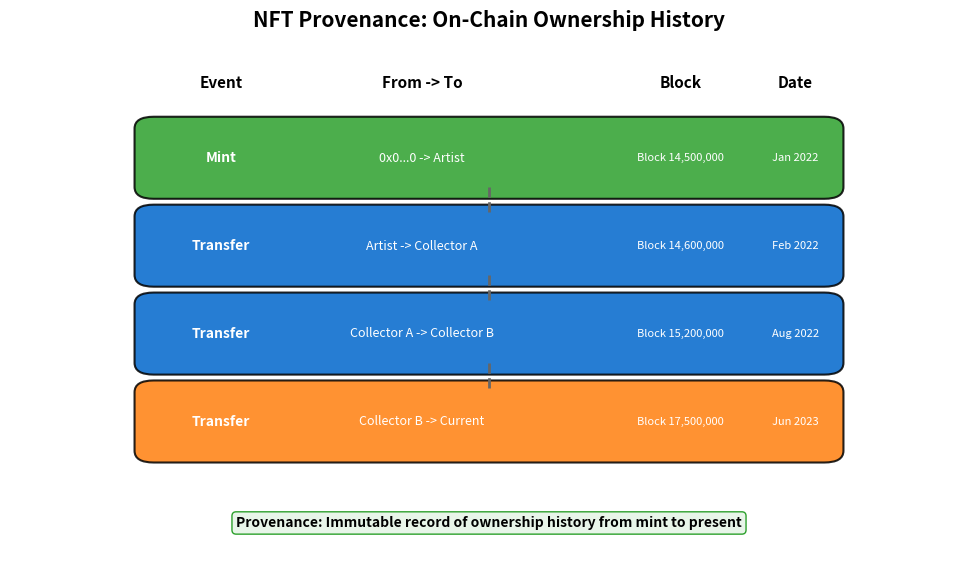

Here is the Python script that generated this plot: (Note: this script raises an exception after producing the figure.)
"""
NFT Provenance Chain
Shows ownership history tracking
"""

import matplotlib.pyplot as plt
import matplotlib.patches as mpatches
from matplotlib.patches import FancyBboxPatch
from pathlib import Path

CHART_METADATA = {
    'title': 'NFT Provenance Chain',
    'url': 'https://github.com/Digital-AI-Finance/Blockchain_Crypto/tree/main/Module_C_NFTs_Digital_Assets/L21_NFT_Technology/charts/04_nft_provenance'
}

plt.rcParams.update({
    'font.size': 14,
    'axes.labelsize': 14,
    'axes.titlesize': 16,
    'xtick.labelsize': 12,
    'ytick.labelsize': 12,
    'legend.fontsize': 12,
    'figure.figsize': (10, 6),
    'figure.dpi': 150
})

MLPURPLE = '#3333B2'
MLBLUE = '#0066CC'
MLORANGE = '#FF7F0E'
MLGREEN = '#2CA02C'
MLRED = '#D62728'

fig, ax = plt.subplots(figsize=(10, 6))

# Provenance chain events
events = [
    {'event': 'Mint', 'from': '0x0...0', 'to': 'Artist', 'block': '14,500,000', 'date': 'Jan 2022', 'color': MLGREEN},
    {'event': 'Transfer', 'from': 'Artist', 'to': 'Collector A', 'block': '14,600,000', 'date': 'Feb 2022', 'color': MLBLUE},
    {'event': 'Transfer', 'from': 'Collector A', 'to': 'Collector B', 'block': '15,200,000', 'date': 'Aug 2022', 'color': MLBLUE},
    {'event': 'Transfer', 'from': 'Collector B', 'to': 'Current', 'block': '17,500,000', 'date': 'Jun 2023', 'color': MLORANGE},
]

y_start = 0.75
y_step = 0.15

for i, evt in enumerate(events):
    y = y_start - i * y_step

    # Event box
    box = FancyBboxPatch((0.15, y - 0.05), 0.70, 0.10,
                          boxstyle="round,pad=0.02", facecolor=evt['color'],
                          edgecolor='black', linewidth=1.5, alpha=0.85)
    ax.add_patch(box)

    # Event type
    ax.text(0.22, y, evt['event'], ha='center', va='center',
            fontsize=10, fontweight='bold', color='white')

    # From -> To
    ax.text(0.43, y, f"{evt['from']} -> {evt['to']}", ha='center', va='center',
            fontsize=9, color='white')

    # Block and date
    ax.text(0.70, y, f"Block {evt['block']}", ha='center', va='center',
            fontsize=8, color='white')
    ax.text(0.82, y, evt['date'], ha='center', va='center',
            fontsize=8, color='white')

    # Chain connector
    if i < len(events) - 1:
        ax.plot([0.50, 0.50], [y - 0.05, y - y_step + 0.05], color='#666', lw=2, linestyle='--')

# Headers
ax.text(0.22, 0.87, 'Event', ha='center', fontsize=11, fontweight='bold')
ax.text(0.43, 0.87, 'From -> To', ha='center', fontsize=11, fontweight='bold')
ax.text(0.70, 0.87, 'Block', ha='center', fontsize=11, fontweight='bold')
ax.text(0.82, 0.87, 'Date', ha='center', fontsize=11, fontweight='bold')

# Key insight
ax.text(0.50, 0.12, 'Provenance: Immutable record of ownership history from mint to present',
        ha='center', fontsize=10, fontweight='bold',
        bbox=dict(boxstyle='round,pad=0.3', facecolor='#E8F5E9', edgecolor=MLGREEN))

ax.set_xlim(0, 1)
ax.set_ylim(0.05, 0.95)
ax.axis('off')

ax.set_title('NFT Provenance: On-Chain Ownership History', fontweight='bold', fontsize=15, pad=10)
plt.tight_layout()

output_path = Path(__file__).parent / 'chart.pdf'
plt.savefig(output_path, bbox_inches='tight', dpi=300)
print(f"Chart saved to: {output_path.absolute()}")
plt.close()
